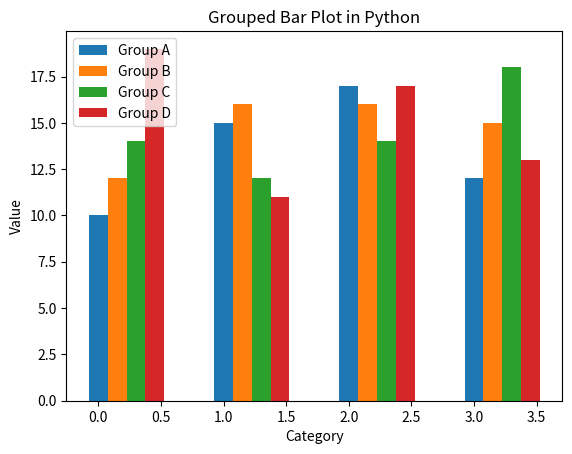

This chart was generated by the following Python code:
import numpy as np
import matplotlib.pyplot as plt

# 类别名称
categories = ['Category 1', 'Category 2', 'Category 3', 'Category 4']

# 分组数据
group_A = [10, 15, 17, 12]
group_B = [12, 16, 16, 15]
group_C = [14, 12, 14, 18]
group_D = [19, 11, 17, 13]
# 组宽度设置
bar_width = 0.15

# 创建索引
index = np.arange(len(categories))

# 画条形图
plt.bar(index, group_A, bar_width, label='Group A')
plt.bar(index + bar_width, group_B, bar_width, label='Group B')
plt.bar(index + 2 * bar_width, group_C, bar_width, label='Group C')
plt.bar(index + 3 * bar_width, group_D, bar_width, label='Group D')

# 设置X轴和Y轴标签
plt.xlabel('Category')
plt.ylabel('Value')

# 设置图例
plt.legend()

# 设置条形图的标题
plt.title('Grouped Bar Plot in Python')

# 设置x轴刻度标签
# plt.xticks(index + bar_width, categories)

# 显示图形
plt.show()
